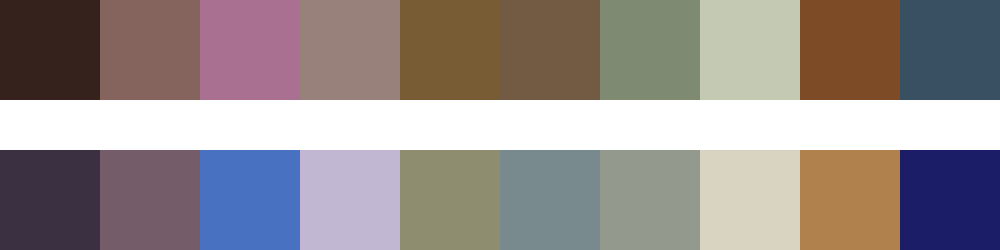

The data file committed next to this chart (first rows):
#35221d	#86645e	#a97091	#98817a	#785c34	#725b42	#7e8b72	#c3c9b2	#7d4b25	#395062
#3a3041	#745c68	#4871c1	#c1b7d3	#8f8d70	#798a8f	#94998d	#d9d4c2	#b0804d	#1b1e66
